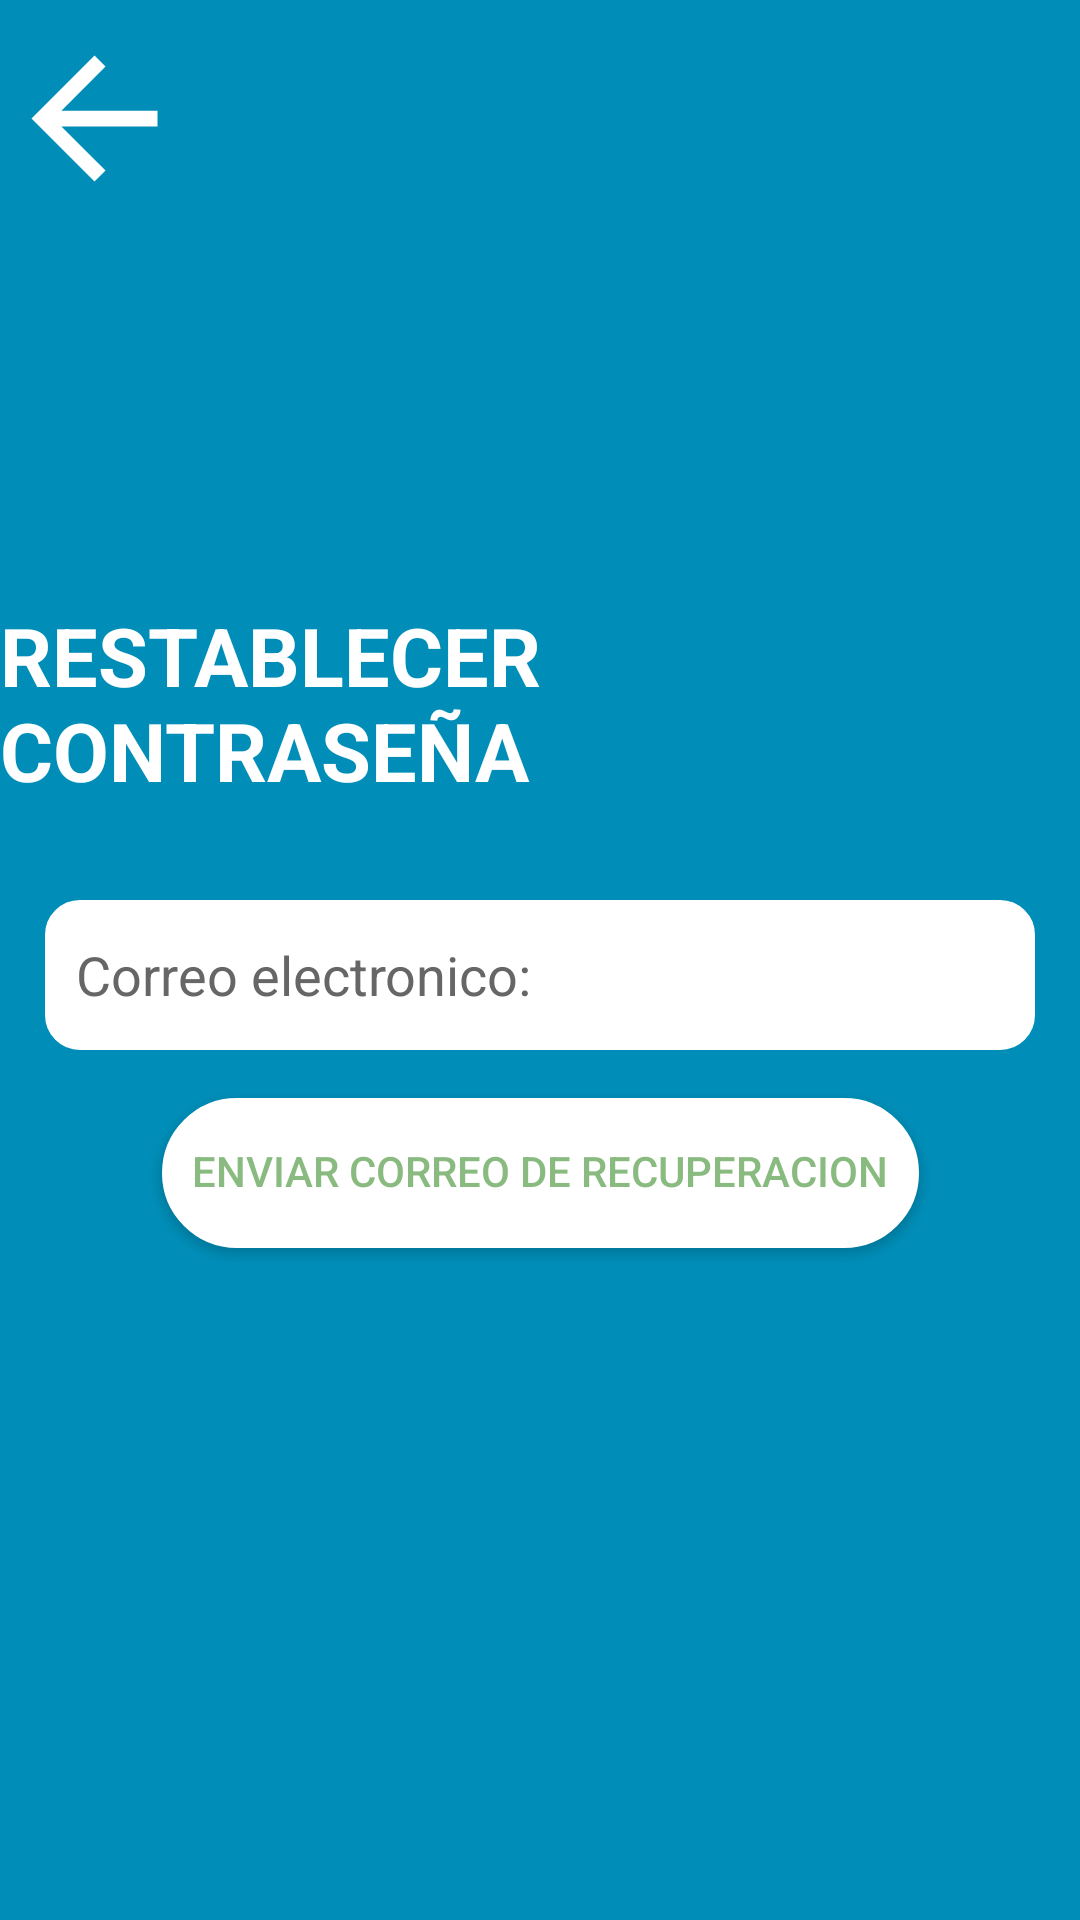

This screen was rendered from an Android layout file. Write that file and the resources it references.
<!-- AndroidManifest.xml: application theme AppTheme -->
<!-- res/layout/fragment_recover_password.xml -->
<?xml version="1.0" encoding="utf-8"?>
<androidx.constraintlayout.widget.ConstraintLayout xmlns:android="http://schemas.android.com/apk/res/android"
    xmlns:app="http://schemas.android.com/apk/res-auto"
    xmlns:tools="http://schemas.android.com/tools"
    android:layout_width="match_parent"
    android:layout_height="match_parent"
    android:background="#008EB8"
    tools:context=".Login.recover_password">


    <EditText
        android:id="@+id/edtCorreoRestablecerContrasena"
        android:layout_width="330dp"
        android:layout_height="wrap_content"
        android:layout_marginTop="32dp"
        android:background="@drawable/edt_ovalo_confondoblanco"
        android:ems="10"
        android:hint="Correo electronico: "
        android:inputType="textEmailAddress"
        android:paddingLeft="5pt"
        android:textColor="#656868"
        android:textColorHint="#666666"
        android:textSize="18sp"
        app:layout_constraintEnd_toEndOf="parent"
        app:layout_constraintStart_toStartOf="parent"
        app:layout_constraintTop_toBottomOf="@+id/tv_Recuperar_Contrasena" />

    <TextView
        android:id="@+id/tv_Recuperar_Contrasena"
        android:layout_width="wrap_content"
        android:layout_height="wrap_content"
        android:text="RESTABLECER CONTRASEÑA"
        android:textColor="#FFFFFF"
        android:textSize="27sp"
        android:textStyle="bold"
        app:layout_constraintBottom_toBottomOf="parent"
        app:layout_constraintEnd_toEndOf="parent"
        app:layout_constraintStart_toStartOf="parent"
        app:layout_constraintTop_toTopOf="parent"
        app:layout_constraintVertical_bias="0.35000002" />

    <Button
        android:id="@+id/btn_regresaraloginRC"
        android:layout_width="63dp"
        android:layout_height="63dp"
        android:layout_marginTop="8dp"
        android:layout_weight="1"
        android:background="@drawable/abc_vector_test"
        android:fontFamily="@font/arima_madurai"
        android:textColor="#A30000"
        android:textColorLink="#FF0303"
        android:contentDescription="Regresar a Login"
        app:layout_constraintBottom_toBottomOf="parent"
        app:layout_constraintStart_toStartOf="parent"
        app:layout_constraintTop_toTopOf="parent"
        app:layout_constraintVertical_bias="0.0" />

    <Button
        android:id="@+id/btn_Recuperar_Contrasena"
        android:layout_width="wrap_content"
        android:layout_height="wrap_content"
        android:layout_marginTop="16dp"
        android:background="@drawable/btn_ovalo_confondoblanco"
        android:includeFontPadding="false"
        android:padding="10dp"
        android:text="Enviar Correo de Recuperacion"
        android:textColor="#92318720"
        app:layout_constraintEnd_toEndOf="parent"
        app:layout_constraintStart_toStartOf="parent"
        app:layout_constraintTop_toBottomOf="@+id/edtCorreoRestablecerContrasena" />
</androidx.constraintlayout.widget.ConstraintLayout>
<!-- resources referenced by this layout -->
<resources>
  <!-- drawable btn_ovalo_confondoblanco (drawable) -->
  <?xml version="1.0" encoding="utf-8"?>
  <shape xmlns:android="http://schemas.android.com/apk/res/android"
      android:shape="rectangle"
      >
  
      <size
          android:height="50dp"
          android:width="100dp"
          />
      <corners
          android:radius="25dp"></corners>
  
      <stroke
          android:width="10px"
          android:color="#FFFFFF"
          ></stroke>
      <solid android:color="#FFFFFF"/>
  </shape>
  <!-- drawable edt_ovalo_confondoblanco (drawable) -->
  <?xml version="1.0" encoding="utf-8"?>
  <shape xmlns:android="http://schemas.android.com/apk/res/android"
      android:shape="rectangle"
      >
  
      <size
          android:height="50dp"
          android:width="100dp"
          />
      <corners
          android:radius="10dp"></corners>
  
      <stroke
          android:width="10px"
          android:color="#FFFFFF"
          ></stroke>
      <solid android:color="#FFFFFF"/>
  </shape>
  <style name="AppTheme" parent="Theme.AppCompat.Light.DarkActionBar">
          
          <item name="colorPrimary">@color/colorPrimary</item>
          <item name="colorPrimaryDark">@color/colorPrimaryDark</item>
          <item name="colorAccent">@color/colorAccent</item>
  
          <item name="windowNoTitle">true</item>
          <item name="windowActionBar">false</item>
      </style>
  <color name="colorPrimary">#6200EE</color>
  <color name="colorPrimaryDark">#3700B3</color>
  <color name="colorAccent">#03DAC5</color>
</resources>
